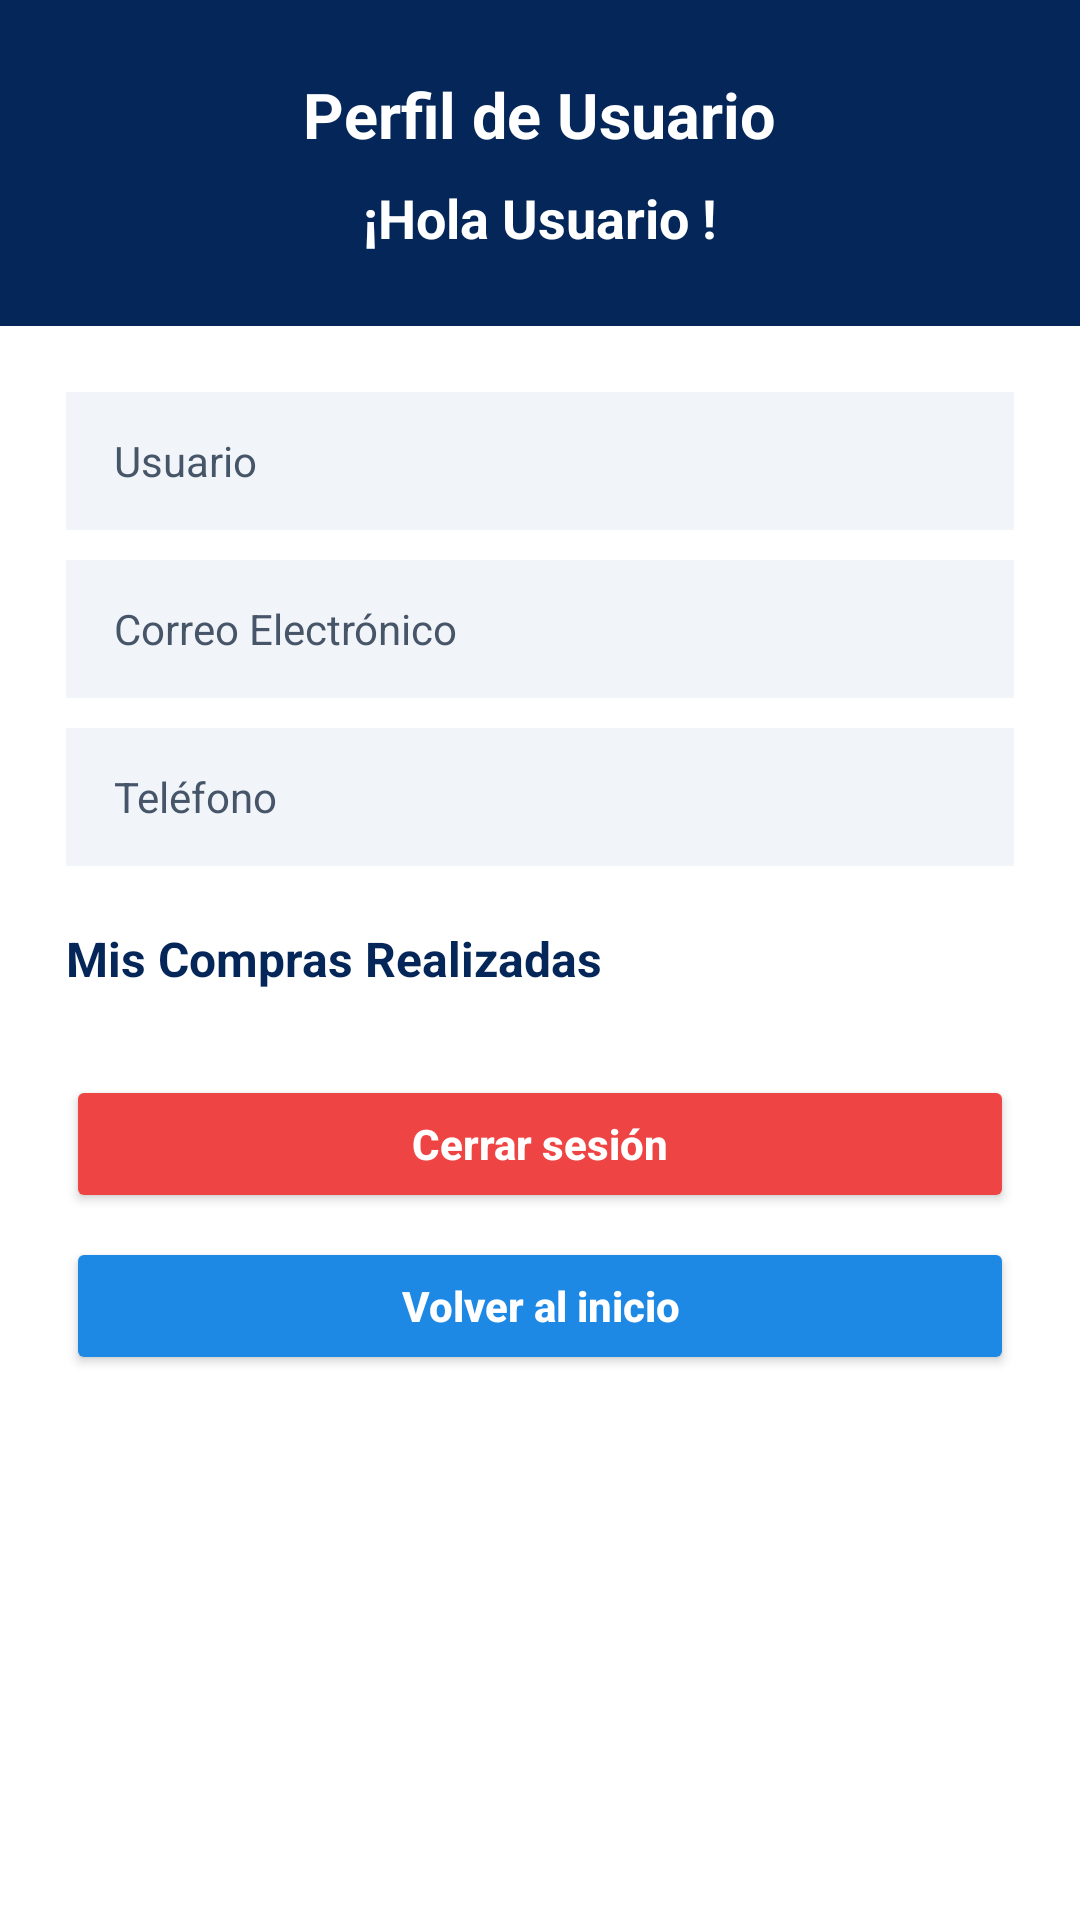

This screen was rendered from an Android layout file. Write that file and the resources it references.
<!-- AndroidManifest.xml: application theme Theme.SmartPoint -->
<!-- res/layout/activity_perfil.xml -->
<?xml version="1.0" encoding="utf-8"?>
<androidx.constraintlayout.widget.ConstraintLayout
    xmlns:android="http://schemas.android.com/apk/res/android"
    xmlns:app="http://schemas.android.com/apk/res-auto"
    android:id="@+id/mainPerfil"
    android:layout_width="match_parent"
    android:layout_height="match_parent"
    android:background="@android:color/white">

    
    <LinearLayout
        android:id="@+id/headerPerfil"
        android:layout_width="0dp"
        android:layout_height="wrap_content"
        android:background="#052659"
        android:gravity="center_horizontal"
        android:orientation="vertical"
        android:paddingTop="24dp"
        android:paddingBottom="24dp"
        app:layout_constraintEnd_toEndOf="parent"
        app:layout_constraintStart_toStartOf="parent"
        app:layout_constraintTop_toTopOf="parent">

        <TextView
            android:layout_width="wrap_content"
            android:layout_height="wrap_content"
            android:text="Perfil de Usuario"
            android:textColor="@android:color/white"
            android:textSize="21sp"
            android:textStyle="bold" />

        <TextView
            android:id="@+id/txtSaludoPerfil"
            android:layout_width="wrap_content"
            android:layout_height="wrap_content"
            android:layout_marginTop="8dp"
            android:text="¡Hola Usuario !"
            android:textColor="@android:color/white"
            android:textSize="18sp"
            android:textStyle="bold" />
    </LinearLayout>

    <ScrollView
        android:layout_width="0dp"
        android:layout_height="0dp"
        android:fillViewport="true"
        app:layout_constraintBottom_toBottomOf="parent"
        app:layout_constraintEnd_toEndOf="parent"
        app:layout_constraintStart_toStartOf="parent"
        app:layout_constraintTop_toBottomOf="@id/headerPerfil">

        <LinearLayout
            android:layout_width="match_parent"
            android:layout_height="wrap_content"
            android:orientation="vertical"
            android:padding="22dp">

            <TextView
                android:id="@+id/txtUsuarioPerfil"
                android:layout_width="match_parent"
                android:layout_height="46dp"
                android:background="#F1F5F9"
                android:gravity="center_vertical"
                android:paddingStart="16dp"
                android:paddingEnd="16dp"
                android:text="Usuario"
                android:textColor="#475569"
                android:textSize="14sp" />

            <TextView
                android:id="@+id/txtCorreoPerfil"
                android:layout_width="match_parent"
                android:layout_height="46dp"
                android:layout_marginTop="10dp"
                android:background="#F1F5F9"
                android:gravity="center_vertical"
                android:paddingStart="16dp"
                android:paddingEnd="16dp"
                android:text="Correo Electrónico"
                android:textColor="#475569"
                android:textSize="14sp" />

            <TextView
                android:id="@+id/txtTelefonoPerfil"
                android:layout_width="match_parent"
                android:layout_height="46dp"
                android:layout_marginTop="10dp"
                android:background="#F1F5F9"
                android:gravity="center_vertical"
                android:paddingStart="16dp"
                android:paddingEnd="16dp"
                android:text="Teléfono"
                android:textColor="#475569"
                android:textSize="14sp" />

            
            <TextView
                android:layout_width="match_parent"
                android:layout_height="wrap_content"
                android:layout_marginTop="20dp"
                android:text="Mis Compras Realizadas"
                android:textColor="#052659"
                android:textSize="16sp"
                android:textStyle="bold" />

            <TextView
                android:id="@+id/txtSinComprasPerfil"
                android:layout_width="match_parent"
                android:layout_height="wrap_content"
                android:layout_marginTop="6dp"
                android:text="Aún no has realizado compras."
                android:textColor="#64748B"
                android:textSize="13sp"
                android:visibility="gone" />

            <androidx.recyclerview.widget.RecyclerView
                android:id="@+id/rvComprasPerfil"
                android:layout_width="match_parent"
                android:layout_height="wrap_content"
                android:layout_marginTop="6dp"
                android:nestedScrollingEnabled="false" />

            <Button
                android:id="@+id/btnCerrarSesion"
                android:layout_width="match_parent"
                android:layout_height="46dp"
                android:layout_marginTop="22dp"
                android:backgroundTint="#EF4444"
                android:text="Cerrar sesión"
                android:textAllCaps="false"
                android:textColor="@android:color/white"
                android:textSize="14sp"
                android:textStyle="bold" />

            <Button
                android:id="@+id/btnVolverInicioPerfil"
                android:layout_width="match_parent"
                android:layout_height="46dp"
                android:layout_marginTop="8dp"
                android:backgroundTint="#1E88E5"
                android:text="Volver al inicio"
                android:textAllCaps="false"
                android:textColor="@android:color/white"
                android:textSize="14sp"
                android:textStyle="bold" />
        </LinearLayout>
    </ScrollView>

</androidx.constraintlayout.widget.ConstraintLayout>
<!-- resources referenced by this layout -->
<resources>
  <style name="Theme.SmartPoint" parent="Base.Theme.SmartPoint" />
  <style name="Base.Theme.SmartPoint" parent="Theme.Material3.DayNight.NoActionBar">
          
          
      </style>
</resources>
